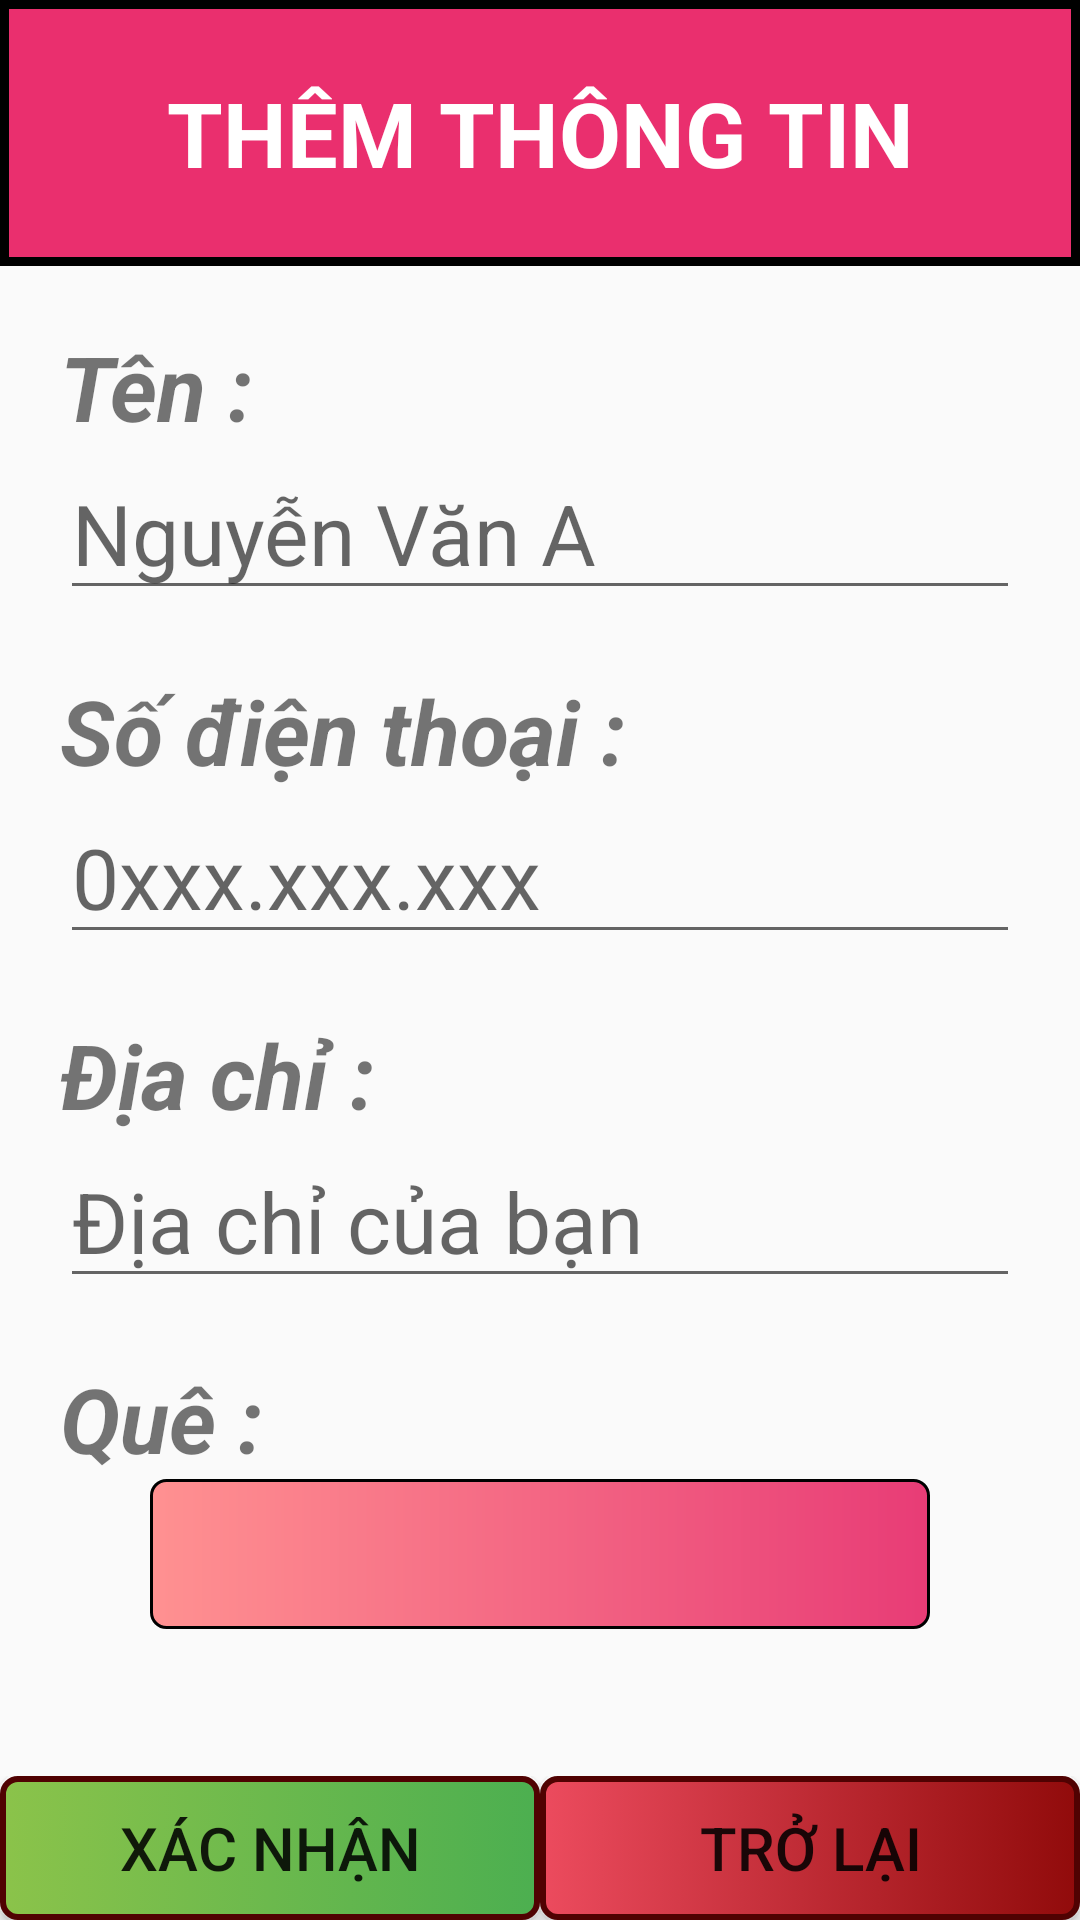

Write the Android layout XML for this screen, with the resource values it uses.
<!-- AndroidManifest.xml: application theme Theme.AppQLTTCaNhan -->
<!-- res/layout/activity_layout_them.xml -->
<?xml version="1.0" encoding="utf-8"?>
<LinearLayout xmlns:android="http://schemas.android.com/apk/res/android"
    xmlns:app="http://schemas.android.com/apk/res-auto"
    xmlns:tools="http://schemas.android.com/tools"
    android:orientation="vertical"
    android:weightSum="10"
    android:layout_width="match_parent"
    android:layout_height="match_parent"
    tools:context=".Layout_them">
    <TextView
        android:layout_weight="1.5"
        android:text="THÊM THÔNG TIN"
        android:layout_width="match_parent"
        android:textStyle="bold"
        android:textSize="30sp"
        android:textColor="@color/white"
        android:textAlignment="center"
        android:gravity="center"
        android:background="@drawable/background_textview_2"
        android:layout_height="0dp"/>
    <ScrollView
        android:layout_weight="8.5"
        android:layout_width="match_parent"
        android:layout_height="0dp">
        <LinearLayout
            android:layout_width="match_parent"
            android:layout_height="match_parent"
            android:orientation="vertical">
            <TextView
                android:layout_marginTop="20dp"
                android:paddingLeft="20dp"
                android:text="Tên :"
                android:textSize="30sp"
                android:textStyle="italic|bold"
                android:layout_width="match_parent"
                android:layout_height="wrap_content"/>
            <EditText
                android:hint="Nguyễn Văn A"
                android:id="@+id/edtten_them"
                android:textSize="28sp"
                android:layout_marginLeft="20dp"
                android:layout_marginRight="20dp"
                android:layout_width="match_parent"
                android:layout_height="wrap_content"/>
            <TextView
                android:layout_marginTop="20dp"
                android:paddingLeft="20dp"
                android:text="Số điện thoại :"
                android:textSize="30sp"
                android:textStyle="italic|bold"
                android:layout_width="match_parent"
                android:layout_height="wrap_content"/>
            <EditText
                android:hint="0xxx.xxx.xxx"
                android:textSize="28sp"
                android:id="@+id/edtsdt_them"
                android:layout_marginLeft="20dp"
                android:layout_marginRight="20dp"
                android:layout_width="match_parent"
                android:layout_height="wrap_content"/>
            <TextView
                android:layout_marginTop="20dp"
                android:paddingLeft="20dp"
                android:text="Địa chỉ :"
                android:textSize="30sp"
                android:textStyle="italic|bold"
                android:layout_width="match_parent"
                android:layout_height="wrap_content"/>
            <EditText
                android:hint="Địa chỉ của bạn"
                android:textSize="28sp"
                android:id="@+id/edtdiachi_them"
                android:layout_marginLeft="20dp"
                android:layout_marginRight="20dp"
                android:layout_width="match_parent"
                android:layout_height="wrap_content"/>
            <TextView
                android:layout_marginTop="20dp"
                android:paddingLeft="20dp"
                android:text="Quê :"
                android:textSize="30sp"
                android:textStyle="italic|bold"
                android:layout_width="match_parent"
                android:layout_height="wrap_content"/>
            <Spinner
                android:background="@drawable/background_spinner_1"
                android:id="@+id/spinnerquequan_them"
                android:textAlignment="center"
                android:gravity="center"
                android:layout_marginLeft="50dp"
                android:layout_marginRight="50dp"
                android:layout_width="match_parent"
                android:layout_height="50dp"/>
        </LinearLayout>
    </ScrollView>

    <LinearLayout
        android:weightSum="2"
        android:orientation="horizontal"
        android:layout_width="match_parent"
        android:layout_height="wrap_content">
        <Button
            android:background="@drawable/button_them"
            android:textSize="20sp"
            android:layout_weight="1"
            android:id="@+id/btnxacnhan_them"
            android:text="Xác nhận"
            android:layout_width="0dp"
            android:layout_height="match_parent"/>
        <Button
            android:background="@drawable/button_thoat"
            android:textSize="20sp"
            android:layout_weight="1"
            android:id="@+id/btntrolai_them"
            android:text="Trở lại"
            android:layout_width="0dp"
            android:layout_height="match_parent"/>
    </LinearLayout>
</LinearLayout>
<!-- resources referenced by this layout -->
<resources>
  <!-- drawable background_spinner_1 (drawable) -->
  <?xml version="1.0" encoding="utf-8"?>
  <shape xmlns:android="http://schemas.android.com/apk/res/android">
      <corners android:radius="5sp"/>
      <gradient android:startColor="#FF9191"
          android:endColor="#E83C76"/>
      <stroke android:color="@color/black" android:width="1dp"/>
  </shape>
  <!-- drawable background_textview_2 (drawable) -->
  <?xml version="1.0" encoding="utf-8"?>
  <shape xmlns:android="http://schemas.android.com/apk/res/android">
      <stroke android:width="3dp"
          android:color="@color/black"/>
      <solid android:color="#EA2F6E"/>
  </shape>
  <!-- drawable button_them (drawable) -->
  <?xml version="1.0" encoding="utf-8"?>
  <selector xmlns:android="http://schemas.android.com/apk/res/android">
      <item android:state_pressed="true">
          <shape android:shape="rectangle">
              <gradient android:startColor="#A2D863"
                  android:endColor="#5BC55F"/>
              <corners android:radius="5dp"/>
              <stroke android:width="2dp" android:color="#500202"/>
          </shape>
      </item>
      <item>
          <shape android:shape="rectangle">
              <gradient android:startColor="#8BC34A"
                  android:endColor="#4CAF50"/>
              <corners android:radius="5dp"/>
              <stroke android:width="2dp" android:color="#500202"/>
          </shape>
      </item>
  </selector>
  <!-- drawable button_thoat (drawable) -->
  <?xml version="1.0" encoding="utf-8"?>
  <selector xmlns:android="http://schemas.android.com/apk/res/android">
      <item android:state_pressed="true">
          <shape android:shape="rectangle">
              <gradient android:startColor="#E16767"
                  android:endColor="#D82D2D"/>
              <corners android:radius="5dp"/>
              <stroke android:width="2dp" android:color="#500202"/>
          </shape>
      </item>
      <item>
          <shape android:shape="rectangle">
              <gradient android:startColor="#EC4B5E"
                  android:endColor="#910B0B"/>
              <corners android:radius="5dp"/>
              <stroke android:width="2dp" android:color="#500202"/>
          </shape>
      </item>
  </selector>
  <style name="Theme.AppQLTTCaNhan" parent="Theme.AppCompat.DayNight.NoActionBar">
          
          <item name="colorPrimary">@color/purple_500</item>
          <item name="colorPrimaryVariant">@color/purple_700</item>
          <item name="colorOnPrimary">@color/white</item>
          
          <item name="colorSecondary">@color/teal_200</item>
          <item name="colorSecondaryVariant">@color/teal_700</item>
          <item name="colorOnSecondary">@color/black</item>
          
          <item name="android:statusBarColor" tools:targetApi="l">?attr/colorPrimaryVariant</item>
          
      </style>
  <!-- not gathered from this repository: default colours our renderer supplied (Android Studio template values) -->
  <color name="purple_500">#FF6200EE</color>
  <color name="purple_700">#FF3700B3</color>
  <color name="teal_200">#FF03DAC5</color>
  <color name="teal_700">#FF018786</color>
  <color name="black">#FF000000</color>
  <color name="white">#FFFFFFFF</color>
</resources>
